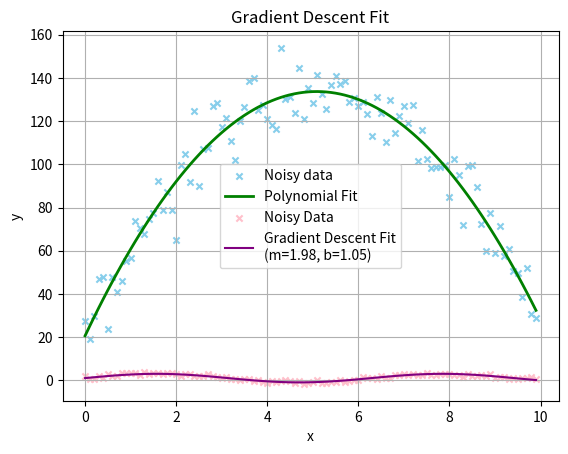
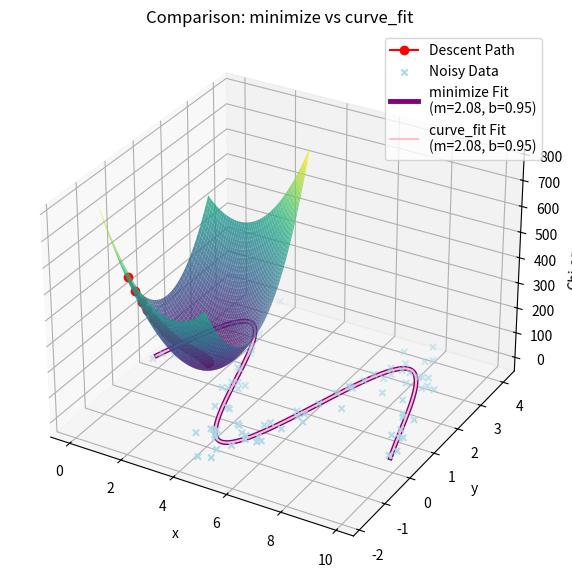

Reproduce these figures in Python, in order.
#!/usr/bin/env python3

"""
HW5.py

 

Author: Danette Farnsworth
Date: 2025-03-29
"""

import copy

import matplotlib.pyplot as plt
import numpy as np
from matplotlib import cm
from matplotlib.colors import LightSource
from mpl_toolkits.mplot3d import Axes3D
from scipy.optimize import curve_fit, minimize

###################################################################
# Problem 1: Fitting a parabola
#
# Create some fake data of a projectile traveling under the influence of gravity.
# We will however remember that objects in motion under the influence of a
# constant acceleration, in a vacuum, move according to the equation
# x = x_0 + v\cdot t $+$ a\cdot t^2 \over 2$.
# We should be able to recover the acceleration due to gravity by finding the
# three coefficients of a second degree polynomial fit to our fake data
# (use `noisy`, not `y`).
# a) Write a 2nd degree polynomial function then use $\chi^2$ minimization to
# find the three best fit coefficients (25 pts)
# b) Plot your best fit results to confirm the goodness of fit (5 pts)
# c) Solve for acceleration due to gravity! (Pretend it's a real problem)(5 pts)
###################################################################

print("###########################################################")
print("Problem 1: Fitting a parabola")
print("###########################################################")
print("\n")

# Step 1: Generate synthetic data (projectile motion with noise)
np.random.seed(0)
t = np.arange(0, 10, 0.1)
y = 10 + 50 * t - 9.8 * (t**2) / 2
noisy = y + np.random.randn(len(y)) * 10

# Step 2: Manually fit a 2nd-degree polynomial (parabola)
# Set up the design matrix
A = np.vstack([t**2, t, np.ones(len(t))]).T

# Calculate coefficients using least squares (linear algebra)
coefficients = np.linalg.inv(A.T @ A) @ A.T @ noisy
a_fit, b_fit, c_fit = coefficients

# Compute the fitted values
fitted_y = A @ coefficients

# Step 3: Plot the data and fitted curve to check goodness of fit
plt.scatter(t, noisy, label="Noisy data", color="skyblue", marker="x", s=20)
plt.plot(t, fitted_y, color="green", label="Polynomial Fit", linewidth=2)
plt.xlabel("Time (t)")
plt.ylabel("Position (y)")
plt.title("Manual Polynomial Fit to Projectile Data")
plt.legend()
plt.grid(True)
plt.show()

# Step 4: Solve for acceleration due to gravity (g)
# Recall: a = (1/2)*acceleration, hence g = -2*a
g_recovered = -2 * a_fit

# Print results
print("Fitted coefficients:")
print(f"a = {a_fit:.3f}, b = {b_fit:.3f}, c = {c_fit:.3f}")
print(f"\nRecovered acceleration due to gravity: g = {g_recovered:.3f} m/s^2")
print("The slight deviation from the actual gravitational acc. (9.8m/s) is due to noise.")
print("\n")

###################################################################
# Problem 2: Below I have defined a simple function, $2 \sin x + 1$.
# Your 2-D/N-D gradient descent algorithm should be able to find a
# reasonable answer with little trouble.
# a) Use your gradient descent algorithm to find the best fit line using chi-square
# minimization. Feel free to use the existing `line` function in your fitting;
# you can assume the form and just find coefficients. Make sure the code you
# wrote for gradient descent is in your turned in assignment.
# b) Plot your best fit results to confirm the goodness of fit.
# c) Plot the chi-square surface that along which you descended; feel free to
# copy-paste the 3-D plotting code from class. (5 pts, +5 bonus** points if
# you plot the path your algorithm took down the slope)
###################################################################

print("###########################################################")
print("Problem 2: Gradient Descent Algorithm")
print("###########################################################")
print("\n")


# Define the provided function
def line(x, m, b):
    return m * np.sin(x) + b


# Generate synthetic data
x = np.arange(0, 10, 0.1)
y_true = line(x, 2, 1)
y_noisy = y_true + np.random.randn(len(x)) * 0.5


# Define Chi-square function
def chi_square(params, x, y):
    m, b = params
    return np.sum((y - line(x, m, b)) ** 2)


# Gradient calculation function
def gradient(params, x, y):
    m, b = params
    # Compute partial derivatives (gradients)
    residual = y - line(x, m, b)  # This line defines residual
    d_chi_dm = -2 * np.sum(residual * np.sin(x))  # derivative wrt m
    d_chi_db = -2 * np.sum(residual)               # derivative wrt b
    return np.array([d_chi_dm, d_chi_db])


# Gradient descent algorithm implementation
def gradient_descent(x, y, init_params, lr=0.0005, epochs=100000, tol=1e-8):
    params = np.array(init_params, dtype=float)
    params_history = [params.copy()]
    chi_history = [chi_square(params, x, y)]

    for _ in range(epochs):
        grad = gradient(params, x, y)         # calculate gradient
        if np.linalg.norm(grad) < tol:  # convergence criterion
            break
        params -= lr * grad
        params_history.append(params.copy())
        chi_history.append(chi_square(params, x, y))


#        params -= lr * grad                   # update paramenters by moving against the grad
 #       params_history.append(params.copy())  # record history for plotting
  #      chi_history.append(chi_square(params, x, y))

    return params, params_history, chi_history


# Run gradient descent
initial_guess = [0, 0]  # Initial guess for m and b
best_params, params_history, chi_history = gradient_descent(x, y_noisy, initial_guess)
m_fit, b_fit = best_params

# Plot data and best-fit line
plt.scatter(x, y_noisy, label="Noisy Data", marker="x", s=20, color="pink")
plt.plot(x, line(x, m_fit, b_fit), label=f"Gradient Descent Fit\n(m={m_fit:.2f}, b={b_fit:.2f})", color="purple")
plt.xlabel("x")
plt.ylabel("y")
plt.title("Gradient Descent Fit")
plt.legend()
plt.grid(True)
plt.show()

# Chi-square surface plot
m_vals = np.linspace(m_fit - 2, m_fit + 2, 50)
b_vals = np.linspace(b_fit - 2, b_fit + 2, 50)
M, B = np.meshgrid(m_vals, b_vals)
Chi_surface = np.array([[chi_square([m, b], x, y_noisy) for m in m_vals] for b in b_vals])

fig = plt.figure(figsize=(10, 7))
ax = fig.add_subplot(111, projection="3d")
ax.plot_surface(M, B, Chi_surface, cmap="viridis", alpha=0.8)

# Bonus: Plot gradient descent path
params_history = np.array(params_history)
achi = [chi_square(p, x, y_noisy) for p in params_history]
ax.plot(params_history[:, 0], params_history[:, 1], achi, color="red", marker="o", label="Descent Path")

ax.set_xlabel("m")
ax.set_ylabel("b")
ax.set_zlabel("Chi-square")
ax.set_title("Chi-square Surface and Gradient Descent Path")
plt.legend()
plt.show()

# Print results
print(f"Optimized parameters:\nm = {m_fit:.4f}, b = {b_fit:.4f}")
print("\n")

###################################################################
# Problem 3: Scipy Optimize
###################################################################
# simply use `scipy.optimize.minimize`
#  a) Exercise that right now by using `minimize` in place of gradient
# descent or Nelder-Meade to find the best fit of the `line` function above.
# b) In a previouse course you should have seen `scipy.optimize.curve_fit`.
# Fundamentally, curve_fit is also solving a minimization problem under-the-hood.
# Can it find the best fit parameters of our `line` function?
###################################################################

print("############################################################")
print("Problem 3: Scipy Optimize")
print("############################################################")
print("\n")


# Provided function to fit
def line(x, m, b):
    return m * np.sin(x) + b


# Synthetic data
x = np.arange(0, 10, 0.1)
y_true = line(x, 2, 1)
y_noisy = y_true + np.random.randn(len(x)) * 0.5


# Define chi-square function for minimize
def chi_square(params, x, y):
    m, b = params
    return np.sum((y - line(x, m, b)) ** 2)


# Part (a): Use scipy.optimize.minimize
initial_guess = [0, 0]
result_minimize = minimize(chi_square, initial_guess, args=(x, y_noisy))
m_minimize, b_minimize = result_minimize.x

# Part (b): Using scipy.optimize.curve_fit
try:
    popt, pcov = curve_fit(line, x, y_noisy, p0=initial_guess)
    m_curvefit, b_curvefit = popt
except RuntimeError as e:
    print(f"curve_fit failed: {e}")
    m_curvefit, b_curvefit = None, None

# Plots for part a) and b) to overlay
plt.scatter(x, y_noisy, label="Noisy Data", marker="x", s=20, color="lightblue")

# Minimize result (purple line)
plt.plot(x, line(x, m_minimize, b_minimize), color="purple", linewidth=3.5,
         label=f"minimize Fit\n(m={m_minimize:.2f}, b={b_minimize:.2f})")

# Curve_fit result (pink line), if it converged
if m_curvefit is not None:
    plt.plot(x, line(x, m_curvefit, b_curvefit), color="pink", linewidth=1.5,
             label=f"curve_fit Fit\n(m={m_curvefit:.2f}, b={b_curvefit:.2f})")

plt.title("Comparison: minimize vs curve_fit")
plt.xlabel("x")
plt.ylabel("y")
plt.legend()
plt.grid(True)
plt.show()

# Summarize results
print(f"Results from minimize:\nm = {m_minimize:.4f}, b = {b_minimize:.4f}")
if m_curvefit is not None:
    print(f"\nResults from curve_fit:\nm = {m_curvefit:.4f}, b = {b_curvefit:.4f}")
else:
    print("\ncurve_fit did not find a solution.")

result = minimize(chi_square, initial_guess, args=(x, y_noisy))
m_min, b_min = result.x
